Run: headless pygame with SDL's dummy video driver; simulated clock (each Clock.tick advances the game by its frame time, no real sleeping); random seed 0; keys injected as events and as key.get_pressed() state; no mouse input.
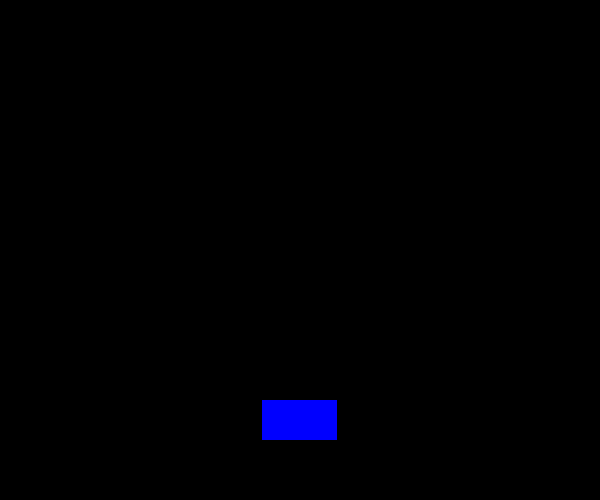
Frame 1 of 4 · flips 1–60 · no input
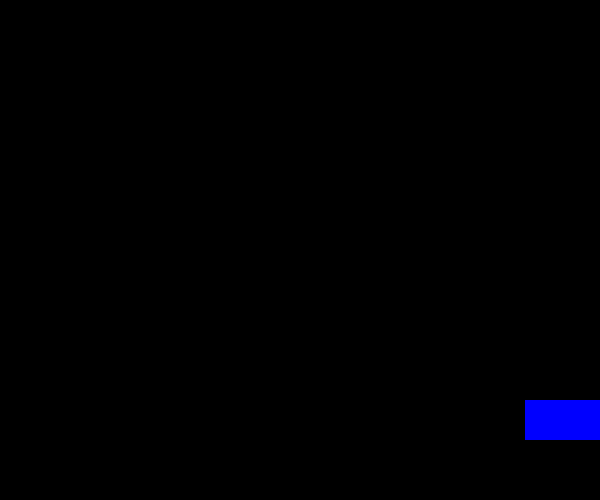
Frame 2 of 4 · flips 61–180 · tapped SPACE, RETURN · held RIGHT (→), D
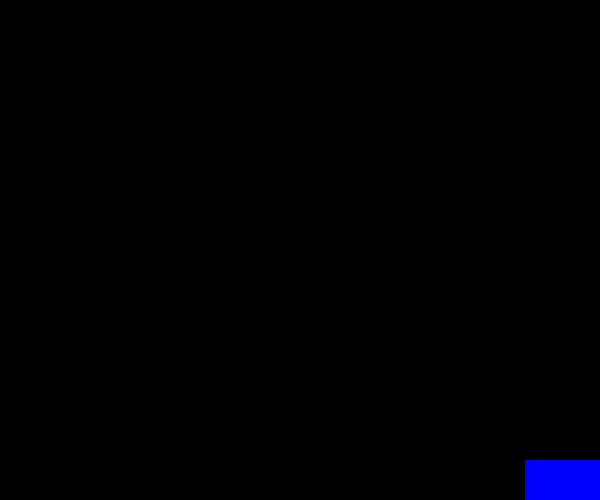
Frame 3 of 4 · flips 181–300 · held DOWN (↓), S
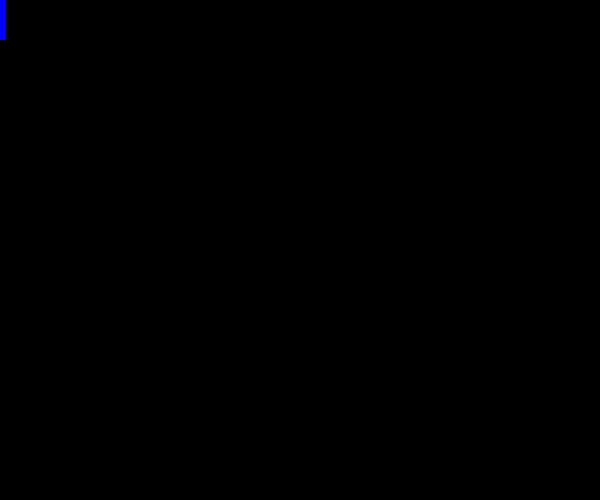
Frame 4 of 4 · flips 301–420 · held LEFT (←), A, UP (↑), W

The pygame program that drew these frames:

import pygame
import sys

pygame.init()
window = pygame.display.set_mode((600, 500), pygame.RESIZABLE)
pygame.display.set_caption("1. Game")

clock = pygame.time.Clock()
running = True

dt = 0

player_width = 75
player_height = 40
player_pos = pygame.Rect(window.get_width() / 2 - (player_width / 2) , window.get_height() - 100, player_width, player_height)


score = 0


while running:
    for event in pygame.event.get():
        if event.type == pygame.QUIT:
            running = False

    window.fill("black")

    #Player------------------------------------------------------------------------------

    player = pygame.draw.rect(window, "blue", player_pos)

    #Keys for player
    keys = pygame.key.get_pressed()
    if keys[pygame.K_w]:
        player_pos.y -= 300 * dt 
    if keys[pygame.K_s]:
        player_pos.y += 300 * dt
    if keys[pygame.K_a]:
        player_pos.x -= 300 * dt
    if keys[pygame.K_d]:
        player_pos.x += 300 * dt
    if keys[pygame.K_ESCAPE]:
        pygame.quit()
        sys.exit()
    
    #For å holde player innenfor skjermen
    if player_pos.y < 0:
        player_pos.y = 0
    elif player_pos.y > window.get_height() - player_height:
        player_pos.y =  window.get_height() - player_height
    elif player_pos.x < 0:
        player_pos.x = 0
    elif player_pos.x > window.get_width() - player_width:
        player_pos.x = window.get_width() - player_width








    pygame.display.flip()
    dt = clock.tick(60) / 1000 
pygame.quit()
sys.exit()
